Run: headless pygame with SDL's dummy video driver; simulated clock (each Clock.tick advances the game by its frame time, no real sleeping); random seed 0; keys injected as events and as key.get_pressed() state; no mouse input.
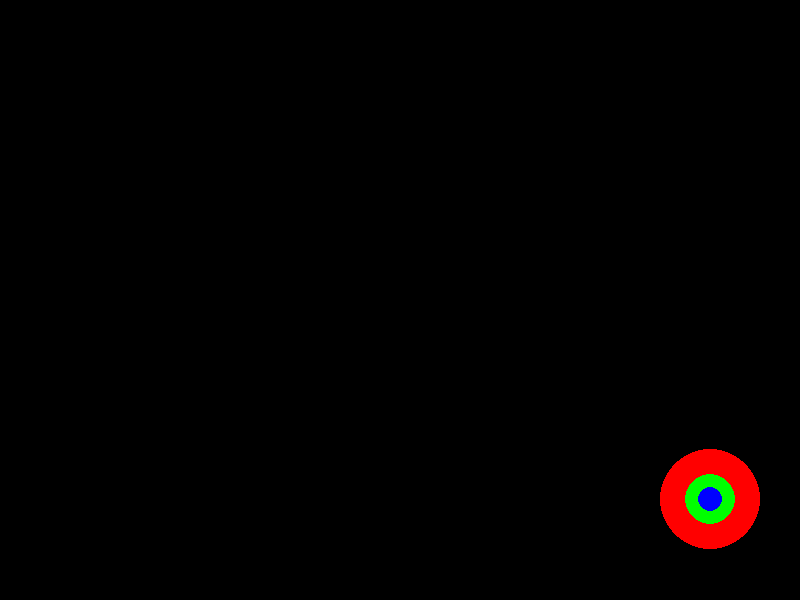
Frame 1 of 4 · flips 1–60 · no input
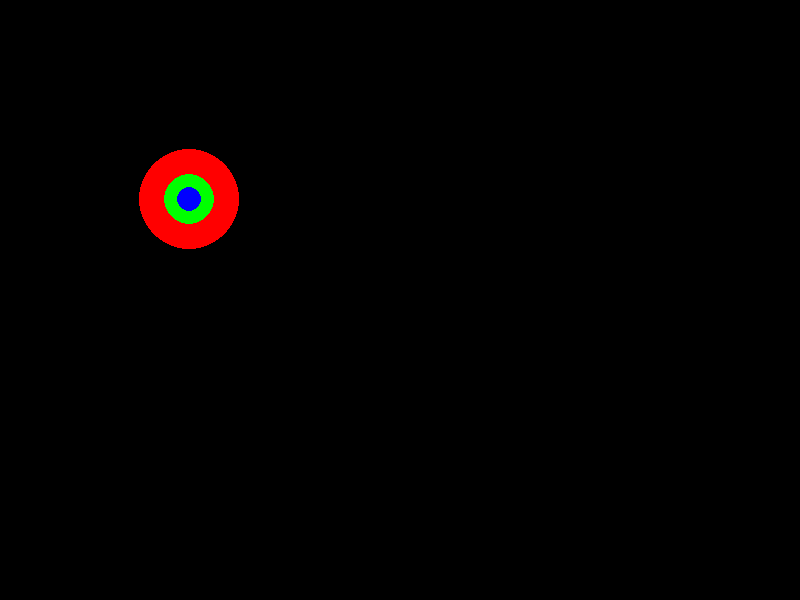
Frame 2 of 4 · flips 61–180 · tapped SPACE, RETURN · held RIGHT (→), D
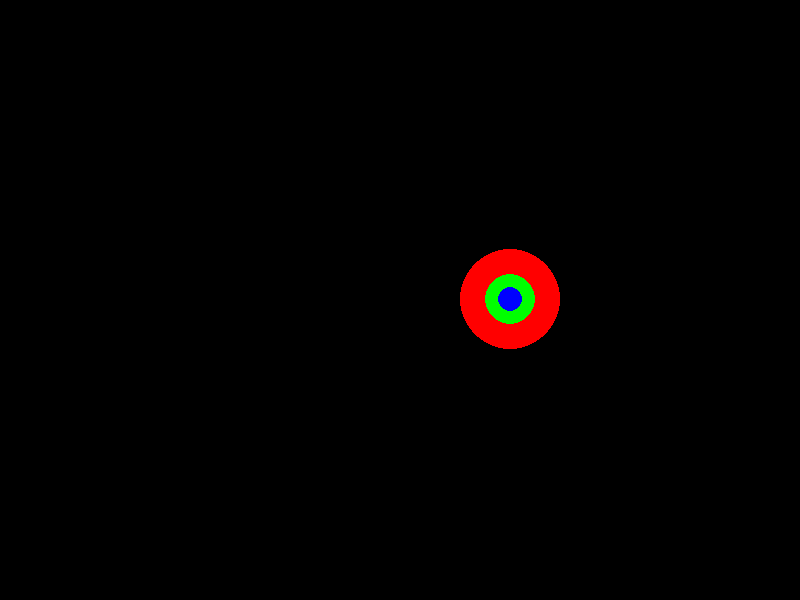
Frame 3 of 4 · flips 181–300 · held DOWN (↓), S
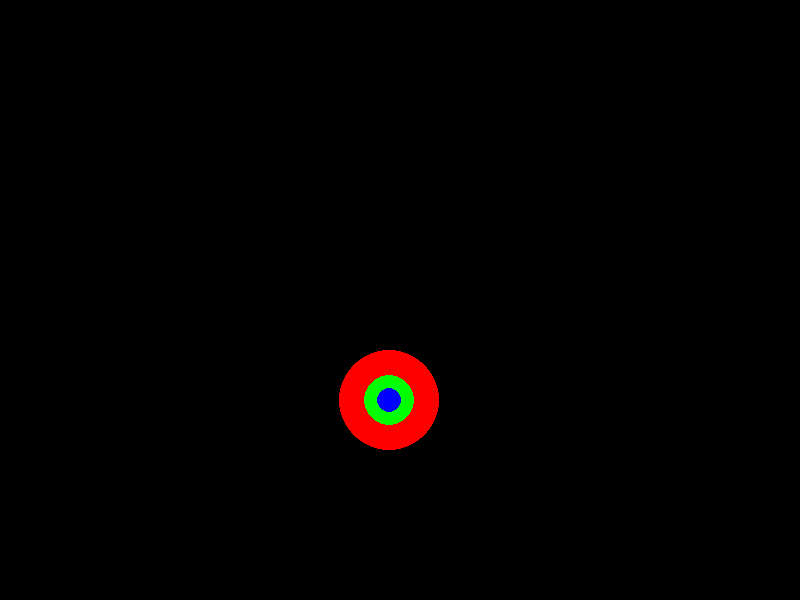
Frame 4 of 4 · flips 301–420 · held LEFT (←), A, UP (↑), W

The pygame program that drew these frames:

import pygame

SCREEN_WIDTH = 800
SCREEN_HEIGHT = 600

BLACK = (0,0,0)
RED = (255,0,0)
GREEN = (0,255,0)
BLUE = (0,0,255)
pygame.init()
pygame.display.set_caption("과녁")
screen = pygame.display.set_mode((SCREEN_WIDTH,SCREEN_HEIGHT))
clock = pygame.time.Clock()
running = True
x = int(SCREEN_WIDTH/2) + 10
y = int(SCREEN_HEIGHT/2)
dx = 5
dy = 5
while running:
    for event in pygame.event.get():
        if event.type == pygame.QUIT:
            running = False
    x += dx
    y += dy
    screen.fill(BLACK)
    pygame.draw.circle(screen,RED,[x,y],50,0)
    pygame.draw.circle(screen,GREEN,[x,y],25,0)
    pygame.draw.circle(screen,BLUE,[x,y],12.5,0)
    if x >= SCREEN_WIDTH - 50 or x - 50 <= 0:
        dx *= -1.001
    if y >= SCREEN_HEIGHT - 50 or y - 50 <= 0:
        dy *= -1.001
    pygame.display.flip()
    clock.tick(60)
pygame.quit()
